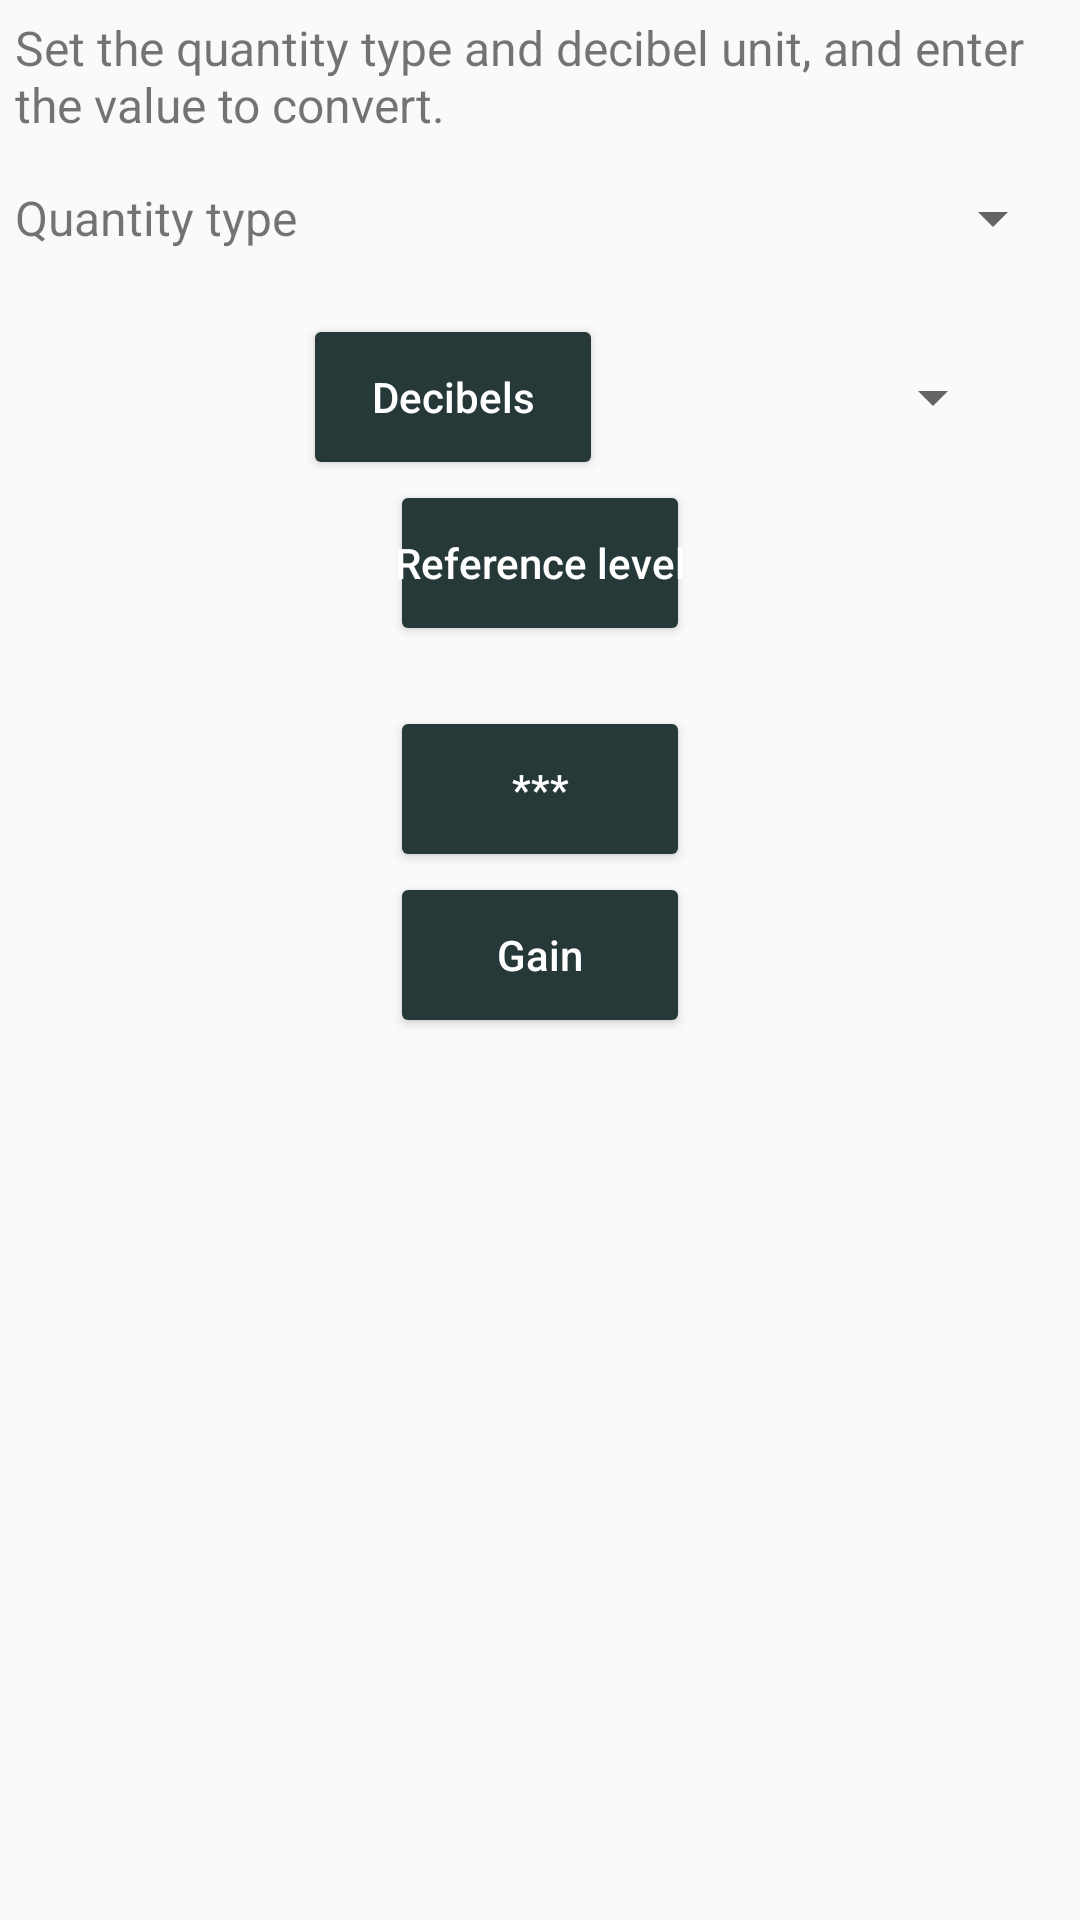

Android layout source for this screen:
<!-- AndroidManifest.xml: application theme AppTheme -->
<!-- res/layout/conv_db.xml -->
<?xml version="1.0" encoding="utf-8"?>
<LinearLayout
    android:orientation="vertical"
    android:id="@+id/calcbase"
    android:layout_width="fill_parent"
    android:layout_height="fill_parent" 
    xmlns:android="http://schemas.android.com/apk/res/android">
    <ScrollView
        android:layout_width="fill_parent"
        android:layout_height="0.0dip"
        android:fillViewport="true"
        android:layout_weight="1.0">
        <RelativeLayout
            android:id="@+id/relativeLayout1"
            android:layout_width="fill_parent"
            android:layout_height="wrap_content">
            <TextView android:textSize="16.0sp"
                android:id="@+id/db_textDescr"
                android:layout_width="wrap_content"
                android:layout_height="wrap_content"
                android:layout_margin="5.0dip"
                android:text="@string/db_descr" />
            <Spinner
                android:id="@+id/db_spinType"
                android:layout_width="wrap_content"
                android:layout_height="wrap_content"
                android:layout_marginTop="10.0dip"
                android:minWidth="100.0dip"
                android:layout_below="@+id/db_textDescr"
                android:layout_alignRight="@+id/db_textDescr" />
            <TextView
                android:textSize="16.0sp"
                android:gravity="center_vertical"
                android:id="@+id/db_text_spinType"
                android:layout_width="fill_parent"
                android:layout_height="wrap_content"
                android:layout_marginLeft="5.0dip"
                android:text="@string/db_quantity"
                android:layout_toLeftOf="@+id/db_spinType"
                android:layout_alignTop="@+id/db_spinType"
                android:layout_alignBottom="@+id/db_spinType" />
            <Button
                android:theme="@style/mybutton"
                android:id="@+id/db_btn_decibel"
                android:layout_width="fill_parent"
                android:layout_height="wrap_content"
                android:layout_marginLeft="20.0dip"
                android:layout_marginTop="20.0dip"
                android:layout_marginRight="5.0dip"
                android:text="@string/decibel"
                android:layout_toLeftOf="@+id/db_spin_unit"
                android:layout_below="@+id/db_text_spinType" />
            <Spinner
                android:gravity="center_vertical"
                android:id="@+id/db_spin_unit"
                android:layout_width="wrap_content"
                android:layout_height="wrap_content"
                android:layout_marginRight="20.0dip"
                android:layout_alignTop="@+id/db_btn_decibel"
                android:layout_alignRight="@+id/db_spinType"
                android:layout_alignBottom="@+id/db_btn_decibel" />
            <Button
                android:theme="@style/mybutton"
                android:id="@+id/db_btn_ref"
                android:layout_width="200.0dip"
                android:layout_height="wrap_content"
                android:text="@string/db_ref"
                android:layout_below="@+id/db_btn_decibel"
                android:layout_centerHorizontal="true" />
            <Button
                android:theme="@style/mybutton"
                android:id="@+id/db_btn_value"
                android:layout_width="200.0dip"
                android:layout_height="wrap_content"
                android:layout_marginTop="20.0dip"
                android:text="***"
                android:layout_below="@+id/db_btn_ref"
                android:layout_centerHorizontal="true" />
            <Button
                android:theme="@style/mybutton"
                android:id="@+id/db_btn_gain"
                android:layout_width="wrap_content"
                android:layout_height="wrap_content"
                android:text="@string/gain"
                android:layout_below="@+id/db_btn_value"
                android:layout_alignLeft="@+id/db_btn_value"
                android:layout_alignRight="@+id/db_btn_value" />
        </RelativeLayout>
    </ScrollView>
</LinearLayout>
<!-- resources referenced by this layout -->
<resources>
  <string name="db_descr">Set the quantity type and decibel unit, and enter the value to convert.</string>
  <string name="db_quantity">Quantity type</string>
  <string name="db_ref">Reference level</string>
  <string name="decibel">Decibels</string>
  <string name="gain">Gain</string>
  <style name="mybutton" parent="@style/ColoredButton">
          <item name="android:textSize">14.0sp</item>
          <item name="android:lines">2</item>
          <item name="android:width">100.0dip</item>
          <item name="textAllCaps">false</item>
      </style>
  <style name="AppTheme" parent="Theme.AppCompat.Light.DarkActionBar">
          
          <item name="colorPrimary">@color/colorPrimary</item>
          <item name="colorPrimaryDark">@color/colorPrimaryDark</item>
          <item name="colorAccent">@color/colorAccent</item>
      </style>
  <style name="ColoredButton" parent="@style/Widget.AppCompat.Button">
          <item name="android:textColor">@color/button_textcolor</item>
          <item name="colorButtonNormal">@color/button_color</item>
      </style>
  <color name="colorPrimary">#263838</color>
  <color name="colorPrimaryDark">#263838</color>
  <color name="colorAccent">#f44336</color>
  <color name="button_textcolor">@color/White</color>
  <color name="button_color">@color/colorPrimaryButton</color>
  <color name="White">#ffffff</color>
  <color name="colorPrimaryButton">#263838</color>
</resources>
